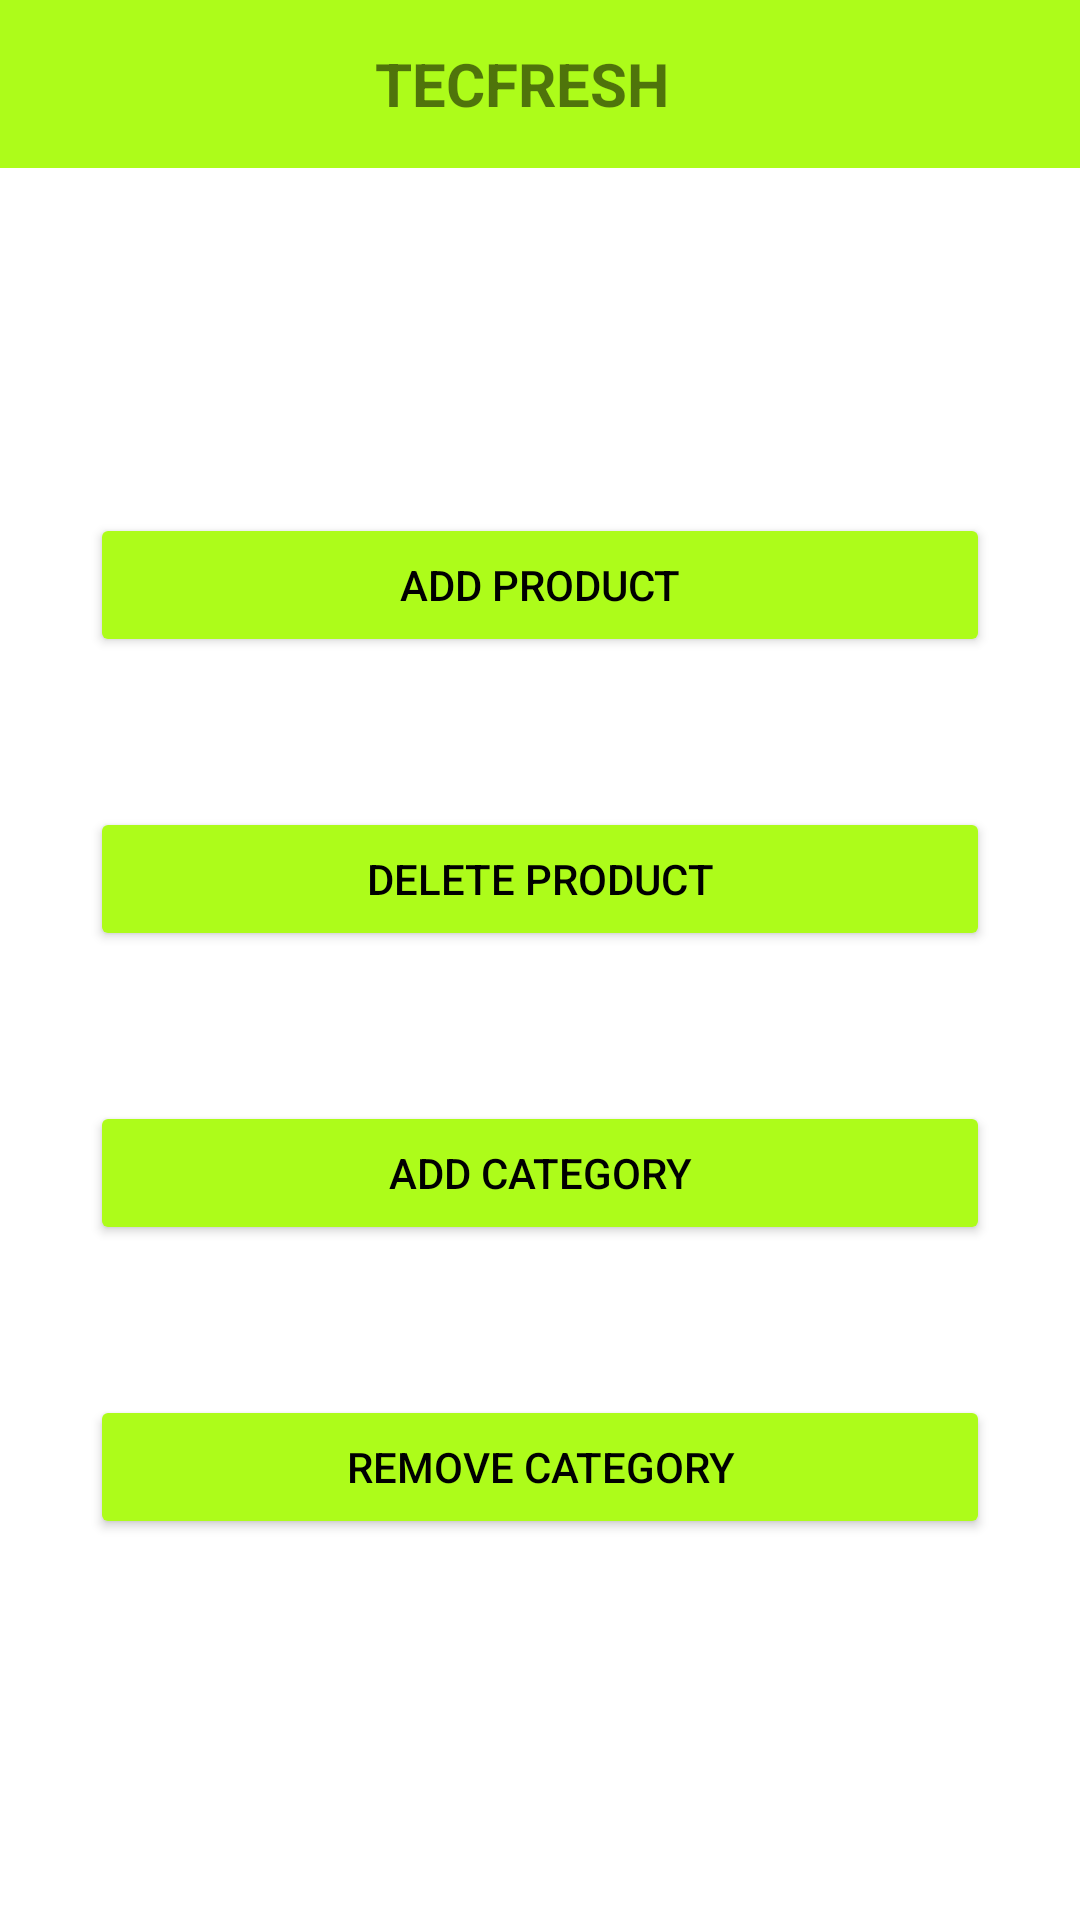

Here is an Android app screen rendered from its layout file. Give the layout XML and the strings, colors and styles it references.
<!-- AndroidManifest.xml: application theme Theme.Menubar -->
<!-- res/layout/activity_catalog.xml -->
<?xml version="1.0" encoding="utf-8"?>
<RelativeLayout xmlns:android="http://schemas.android.com/apk/res/android"
    xmlns:app="http://schemas.android.com/apk/res-auto"
    xmlns:tools="http://schemas.android.com/tools"
    android:id="@+id/catalog"
    android:layout_width="match_parent"
    android:layout_height="match_parent"
    tools:context=".catalog">
    <include
        android:id="@+id/toolbar"
        layout="@layout/tool_bar"/>

    <Button
        android:id="@+id/button"
        android:layout_width="match_parent"
        android:layout_height="wrap_content"
        android:layout_below="@+id/toolbar"
        android:layout_alignParentStart="true"
        android:layout_alignParentLeft="true"
        android:layout_marginStart="30dp"
        android:layout_marginLeft="162dp"
        android:layout_marginTop="115dp"
        android:layout_marginEnd="30dp"
        android:backgroundTint="@color/acidgreen"
        android:textColor="@color/black"
        android:text="@string/add_product"
        />

    <Button
        android:id="@+id/button1"
        android:layout_width="match_parent"
        android:layout_height="wrap_content"
        android:layout_below="@id/button"
        android:layout_alignParentStart="true"
        android:layout_alignParentLeft="true"
        android:layout_marginStart="30dp"
        android:layout_marginLeft="162dp"
        android:layout_marginTop="50dp"
        android:layout_marginEnd="30dp"
        android:backgroundTint="@color/acidgreen"
        android:textColor="@color/black"

        android:text="@string/delete_product" />

    <Button
        android:id="@+id/button2"
        android:layout_width="match_parent"
        android:layout_height="wrap_content"
        android:layout_below="@id/button1"
        android:layout_alignParentStart="true"
        android:layout_alignParentLeft="true"
        android:layout_marginStart="30dp"
        android:layout_marginLeft="162dp"
        android:layout_marginTop="50dp"
        android:layout_marginEnd="30dp"
        android:backgroundTint="@color/acidgreen"
        android:textColor="@color/black"
        android:text="Add Category" />

    <Button
        android:id="@+id/button3"
        android:layout_width="match_parent"
        android:layout_height="wrap_content"
        android:layout_below="@id/button2"
        android:layout_alignParentStart="true"
        android:layout_alignParentLeft="true"
        android:layout_marginStart="30dp"
        android:layout_marginLeft="162dp"
        android:layout_marginTop="50dp"
        android:layout_marginEnd="30dp"
        android:backgroundTint="@color/acidgreen"
        android:textColor="@color/black"
        android:text="Remove Category" />

</RelativeLayout>
<!-- res/layout/tool_bar.xml (included above) -->
<?xml version="1.0" encoding="utf-8"?>
<androidx.appcompat.widget.Toolbar xmlns:android="http://schemas.android.com/apk/res/android"
    xmlns:app="http://schemas.android.com/apk/res-auto"
    android:id="@+id/toolbar"
    android:layout_width="match_parent"
    android:layout_height="wrap_content"
    android:background="@color/acidgreen"
    android:theme="@style/ThemeOverlay.AppCompat.Light">
<ImageView
    android:layout_width="wrap_content"
    android:layout_height="match_parent"
    android:src="@drawable/account"
    android:id="@+id/profile"
    android:contentDescription="@string/todo" />
    <TextView
        android:layout_width="wrap_content"
        android:layout_height="match_parent"
        android:text="@string/tecfresh"
        android:textStyle="bold"
        android:textAlignment="center"
        android:gravity="center_horizontal"
        android:layout_marginLeft="125dp"
        android:textSize="20sp"/>



</androidx.appcompat.widget.Toolbar>
<!-- resources referenced by this layout -->
<resources>
  <color name="acidgreen">#ADFC1A</color>
  <color name="black">#FF000000</color>
  <string name="add_product">add product</string>
  <string name="delete_product">delete product</string>
  <string name="tecfresh">TECFRESH</string>
  <string name="todo">TODO</string>
  <style name="Theme.Menubar" parent="Theme.MaterialComponents.DayNight.DarkActionBar">
          
          <item name="colorPrimary">@color/purple_500</item>
          <item name="colorPrimaryVariant">@color/purple_700</item>
          <item name="colorOnPrimary">@color/white</item>
          
          <item name="colorSecondary">@color/teal_200</item>
          <item name="colorSecondaryVariant">@color/teal_700</item>
          <item name="colorOnSecondary">@color/black</item>
          
          <item name="android:statusBarColor" tools:targetApi="l">?attr/colorPrimaryVariant</item>
          
      </style>
  <color name="purple_500">#FF6200EE</color>
  <color name="purple_700">#FF3700B3</color>
  <color name="white">#FFFFFFFF</color>
  <color name="teal_200">#FF03DAC5</color>
  <color name="teal_700">#FF018786</color>
</resources>
